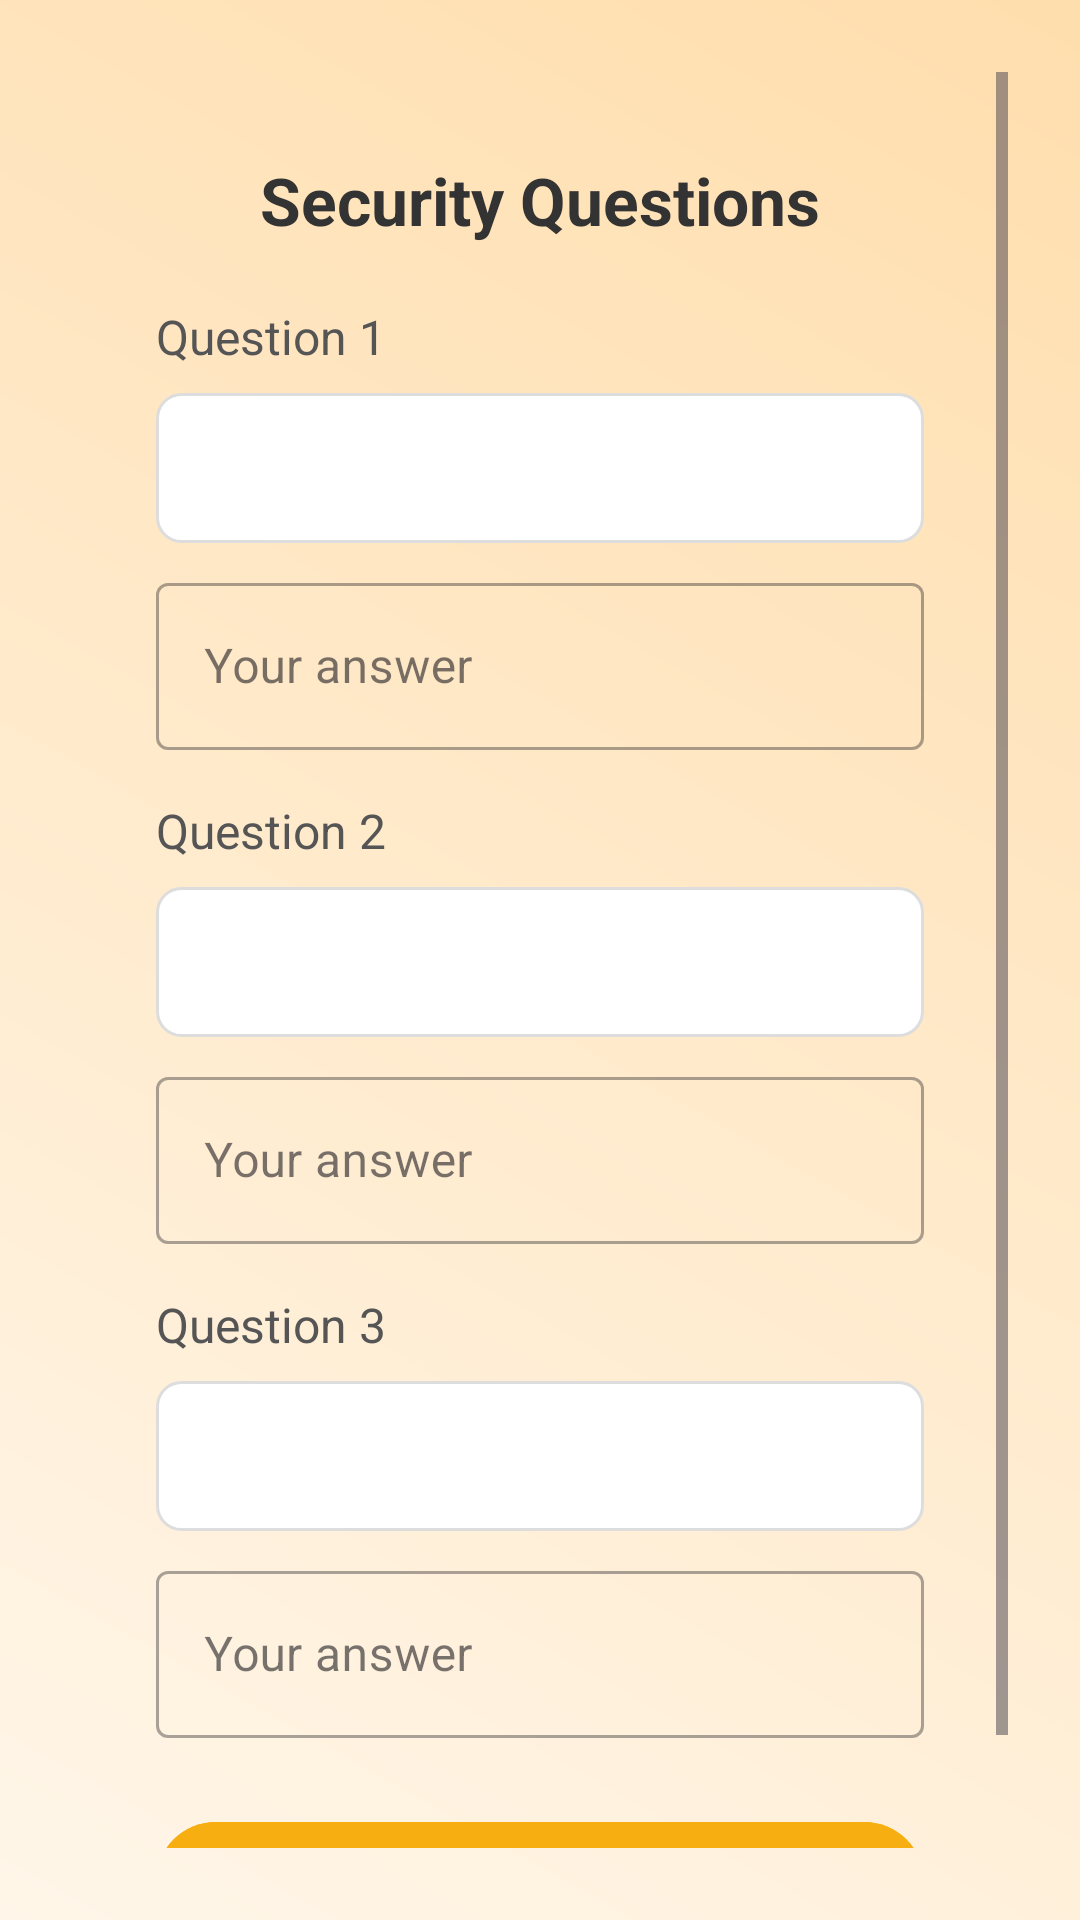

The Android layout XML behind this screen, and the referenced resources:
<!-- AndroidManifest.xml: application theme Theme.TasteHavens -->
<!-- res/layout/register.xml -->
<?xml version="1.0" encoding="utf-8"?>
<ScrollView xmlns:android="http://schemas.android.com/apk/res/android"
    android:layout_width="match_parent"
    android:layout_height="match_parent"
    xmlns:app="http://schemas.android.com/apk/res-auto"
    android:background="@drawable/bg_gradient"
    android:padding="24dp">

    <LinearLayout
        android:layout_width="match_parent"
        android:layout_height="wrap_content"
        android:orientation="vertical"
        android:background="@drawable/card_background"
        android:elevation="4dp"
        android:padding="20dp"
        android:layout_margin="8dp">

        <TextView
            android:layout_width="match_parent"
            android:layout_height="wrap_content"
            android:text="Security Questions"
            android:textSize="22sp"
            android:textStyle="bold"
            android:gravity="center"
            android:textColor="#333333"
            android:layout_marginBottom="20dp" />


        <TextView
            android:layout_width="match_parent"
            android:layout_height="wrap_content"
            android:text="Question 1"
            android:textSize="16sp"
            android:textColor="#555555" />

        <Spinner
            android:id="@+id/security_question_1"
            android:layout_width="match_parent"
            android:layout_height="50dp"
            android:layout_marginTop="8dp"
            android:background="@drawable/rounded_edittext" />

        <com.google.android.material.textfield.TextInputLayout
            android:layout_width="match_parent"
            android:layout_height="wrap_content"
            android:layout_marginTop="8dp"
            android:hint="Your answer"
            style="@style/Widget.MaterialComponents.TextInputLayout.OutlinedBox">

            <com.google.android.material.textfield.TextInputEditText
                android:id="@+id/security_answer_1"
                android:layout_width="match_parent"
                android:layout_height="wrap_content"
                android:inputType="textCapSentences"
                android:textColor="#000" />
        </com.google.android.material.textfield.TextInputLayout>


        <TextView
            android:layout_width="match_parent"
            android:layout_height="wrap_content"
            android:text="Question 2"
            android:textSize="16sp"
            android:textColor="#555555"
            android:layout_marginTop="16dp" />

        <Spinner
            android:id="@+id/security_question_2"
            android:layout_width="match_parent"
            android:layout_height="50dp"
            android:layout_marginTop="8dp"
            android:background="@drawable/rounded_edittext" />

        <com.google.android.material.textfield.TextInputLayout
            android:layout_width="match_parent"
            android:layout_height="wrap_content"
            android:layout_marginTop="8dp"
            android:hint="Your answer"
            style="@style/Widget.MaterialComponents.TextInputLayout.OutlinedBox">

            <com.google.android.material.textfield.TextInputEditText
                android:id="@+id/security_answer_2"
                android:layout_width="match_parent"
                android:layout_height="wrap_content"
                android:inputType="textCapSentences"
                android:textColor="#000" />
        </com.google.android.material.textfield.TextInputLayout>



        <TextView
            android:layout_width="match_parent"
            android:layout_height="wrap_content"
            android:text="Question 3"
            android:textSize="16sp"
            android:textColor="#555555"
            android:layout_marginTop="16dp" />

        <Spinner
            android:id="@+id/security_question_3"
            android:layout_width="match_parent"
            android:layout_height="50dp"
            android:layout_marginTop="8dp"
            android:background="@drawable/rounded_edittext" />

        <com.google.android.material.textfield.TextInputLayout
            android:layout_width="match_parent"
            android:layout_height="wrap_content"
            android:layout_marginTop="8dp"
            android:hint="Your answer"
            style="@style/Widget.MaterialComponents.TextInputLayout.OutlinedBox">

            <com.google.android.material.textfield.TextInputEditText
                android:id="@+id/security_answer_3"
                android:layout_width="match_parent"
                android:layout_height="wrap_content"
                android:inputType="textCapSentences"
                android:textColor="#000" />
        </com.google.android.material.textfield.TextInputLayout>


        <com.google.android.material.button.MaterialButton
            android:id="@+id/btn_save_questions"
            android:layout_width="match_parent"
            android:layout_height="60dp"
            android:text="LOGIN"
            android:textSize="18sp"
            android:textColor="#FFFFFF"
            android:layout_marginTop="24dp"
            android:fontFamily="sans-serif-medium"
            android:letterSpacing="0.05"
            app:cornerRadius="20dp"
            android:backgroundTint="#f6ae10"
            app:iconGravity="textStart"
            app:iconPadding="10dp"
            app:elevation="6dp"/>


    </LinearLayout>
</ScrollView>
<!-- resources referenced by this layout -->
<resources>
  <!-- drawable bg_gradient (drawable) -->
  <?xml version="1.0" encoding="utf-8"?>
  <shape xmlns:android="http://schemas.android.com/apk/res/android"
      android:shape="rectangle">
  
      <gradient
          android:angle="45"
          android:startColor="#FFF6E9"
          android:endColor="#FFDEAD"
          android:type="linear" />
  
  </shape>
  <!-- drawable rounded_edittext (drawable) -->
  <?xml version="1.0" encoding="utf-8"?>
  <shape xmlns:android="http://schemas.android.com/apk/res/android"
      android:shape="rectangle">
      <solid android:color="@android:color/white" />
      <corners android:radius="8dp" />
      <stroke
          android:width="1dp"
          android:color="#DDDDDD" />
  
  </shape>
  <style name="Theme.TasteHavens" parent="Base.Theme.TasteHavens" />
  <style name="Base.Theme.TasteHavens" parent="Theme.Material3.DayNight.NoActionBar">
          
          
      </style>
</resources>
